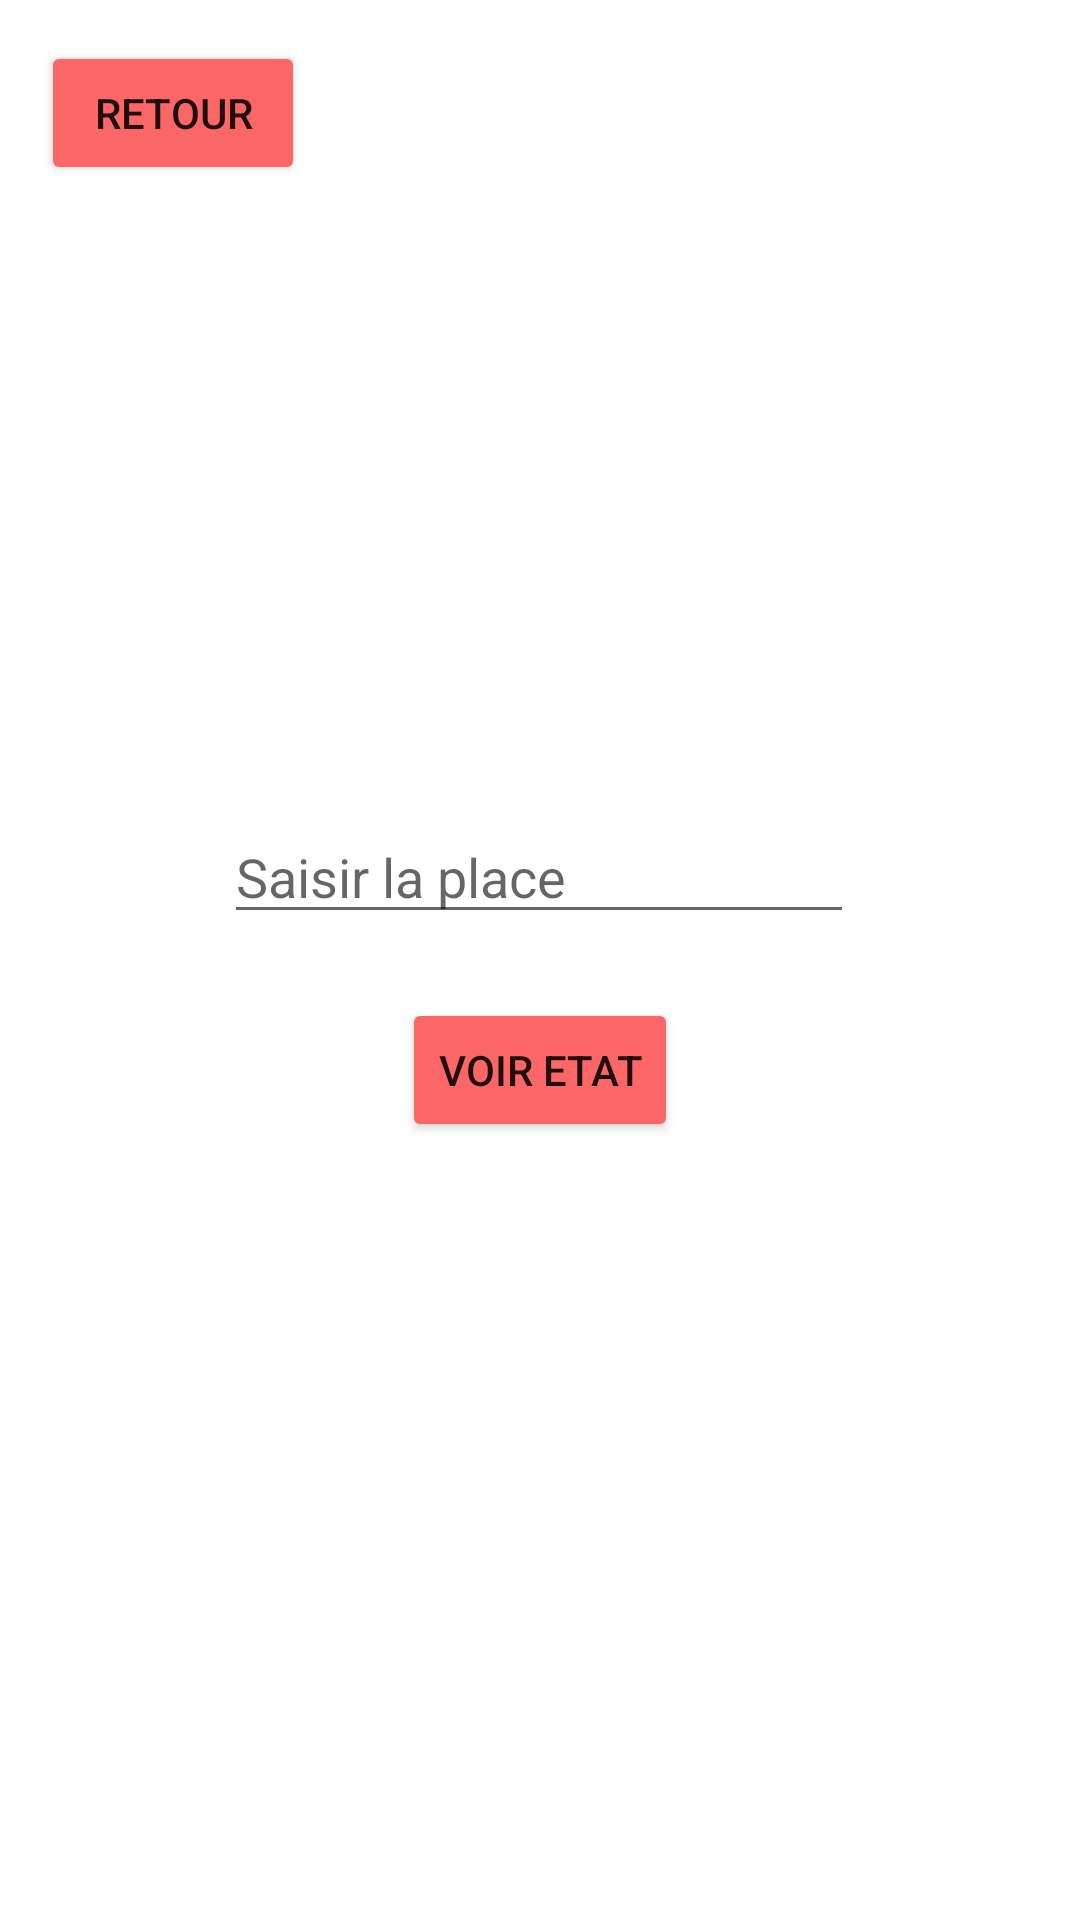

Layout XML and referenced resources for this Android screen:
<!-- AndroidManifest.xml: application theme Theme.GuidageParking -->
<!-- res/layout/activity_etat.xml -->
<?xml version="1.0" encoding="utf-8"?>
<androidx.constraintlayout.widget.ConstraintLayout xmlns:android="http://schemas.android.com/apk/res/android"
    xmlns:app="http://schemas.android.com/apk/res-auto"
    xmlns:tools="http://schemas.android.com/tools"
    android:layout_width="match_parent"
    android:layout_height="match_parent"
    tools:context=".Etat">

    <Button
        android:id="@+id/button_retourEtat"
        android:layout_width="wrap_content"
        android:layout_height="wrap_content"
        android:text="@string/retour"
        app:backgroundTint="#FB6767"
        app:layout_constraintBottom_toBottomOf="parent"
        app:layout_constraintEnd_toEndOf="parent"
        app:layout_constraintHorizontal_bias="0.05"
        app:layout_constraintStart_toStartOf="parent"
        app:layout_constraintTop_toTopOf="parent"
        app:layout_constraintVertical_bias="0.023" />

    <EditText
        android:id="@+id/editText_etat"
        android:layout_width="wrap_content"
        android:layout_height="wrap_content"
        android:autofillHints=""
        android:ems="10"
        android:hint="Saisir la place"
        android:inputType="textPersonName"
        app:layout_constraintBottom_toBottomOf="parent"
        app:layout_constraintEnd_toEndOf="parent"
        app:layout_constraintHorizontal_bias="0.497"
        app:layout_constraintStart_toStartOf="parent"
        app:layout_constraintTop_toTopOf="parent"
        app:layout_constraintVertical_bias="0.451" />

    <Button
        android:id="@+id/button_voirEtat"
        android:layout_width="wrap_content"
        android:layout_height="wrap_content"
        android:text="@string/voir_etat"
        app:backgroundTint="#FB6767"
        app:layout_constraintBottom_toBottomOf="parent"
        app:layout_constraintEnd_toEndOf="parent"
        app:layout_constraintStart_toStartOf="parent"
        app:layout_constraintTop_toTopOf="parent"
        app:layout_constraintVertical_bias="0.562" />

    <TextView
        android:id="@+id/textEtat"
        android:layout_width="wrap_content"
        android:layout_height="wrap_content"
        app:layout_constraintBottom_toBottomOf="parent"
        app:layout_constraintEnd_toEndOf="parent"
        app:layout_constraintHorizontal_bias="0.498"
        app:layout_constraintStart_toStartOf="parent"
        app:layout_constraintTop_toTopOf="parent"
        app:layout_constraintVertical_bias="0.654" />

    <TextView
        android:id="@+id/textView"
        android:layout_width="400dp"
        android:layout_height="233dp"
        app:layout_constraintBottom_toBottomOf="parent"
        app:layout_constraintEnd_toEndOf="parent"
        app:layout_constraintStart_toStartOf="parent"
        app:layout_constraintTop_toTopOf="parent"
        app:layout_constraintVertical_bias="0.989" />

</androidx.constraintlayout.widget.ConstraintLayout>
<!-- resources referenced by this layout -->
<resources>
  <string name="retour">Retour</string>
  <string name="voir_etat">Voir Etat</string>
  <style name="Theme.GuidageParking" parent="Theme.MaterialComponents.DayNight.DarkActionBar">
          
          <item name="colorPrimary">@color/purple_500</item>
          <item name="colorPrimaryVariant">@color/purple_700</item>
          <item name="colorOnPrimary">@color/white</item>
          
          <item name="colorSecondary">@color/teal_200</item>
          <item name="colorSecondaryVariant">@color/teal_700</item>
          <item name="colorOnSecondary">@color/black</item>
          
          <item name="android:statusBarColor" tools:targetApi="l">?attr/colorPrimaryVariant</item>
          
      </style>
  <!-- not gathered from this repository: default colours our renderer supplied (Android Studio template values) -->
  <color name="purple_500">#FF6200EE</color>
  <color name="purple_700">#FF3700B3</color>
  <color name="teal_200">#FF03DAC5</color>
  <color name="teal_700">#FF018786</color>
  <color name="black">#FF000000</color>
  <color name="white">#FFFFFFFF</color>
</resources>
